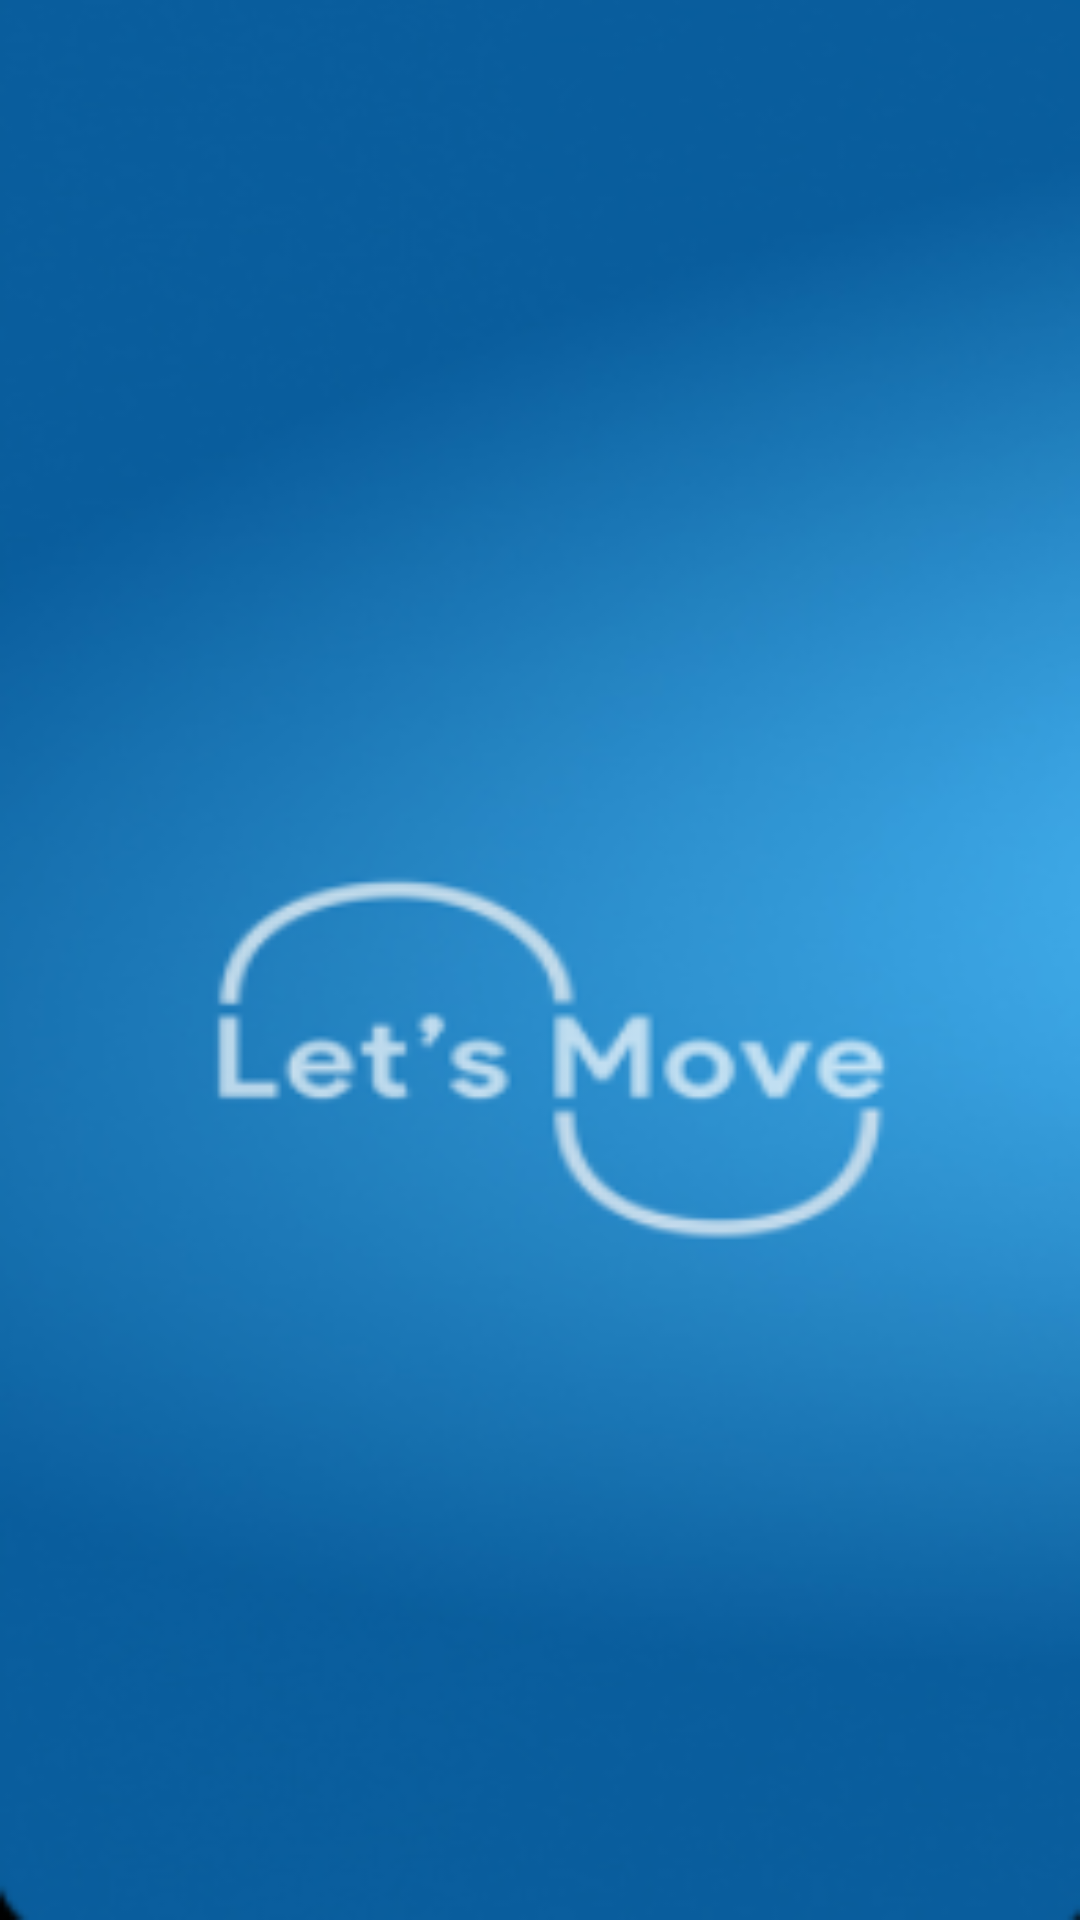

This screen was rendered from an Android layout file. Write that file and the resources it references.
<!-- AndroidManifest.xml: application theme Theme.AppCompat.DayNight.NoActionBar -->
<!-- res/layout/activity_lets_move_main.xml -->
<?xml version="1.0" encoding="utf-8"?>
<LinearLayout xmlns:android="http://schemas.android.com/apk/res/android"
    xmlns:app="http://schemas.android.com/apk/res-auto"
    xmlns:tools="http://schemas.android.com/tools"
    android:layout_width="match_parent"
    android:layout_height="match_parent"
    android:orientation="vertical"
    tools:context=".LetsMove_Main">

    <ImageView
        android:layout_width="match_parent"
        android:layout_height="match_parent"
        android:src="@drawable/letsmove"
        android:scaleType="fitXY"/>

</LinearLayout>
<!-- resources referenced by this layout -->
<resources>
  <!-- drawable letsmove: png bitmap (drawable-v24, 54990 bytes) -->
</resources>
